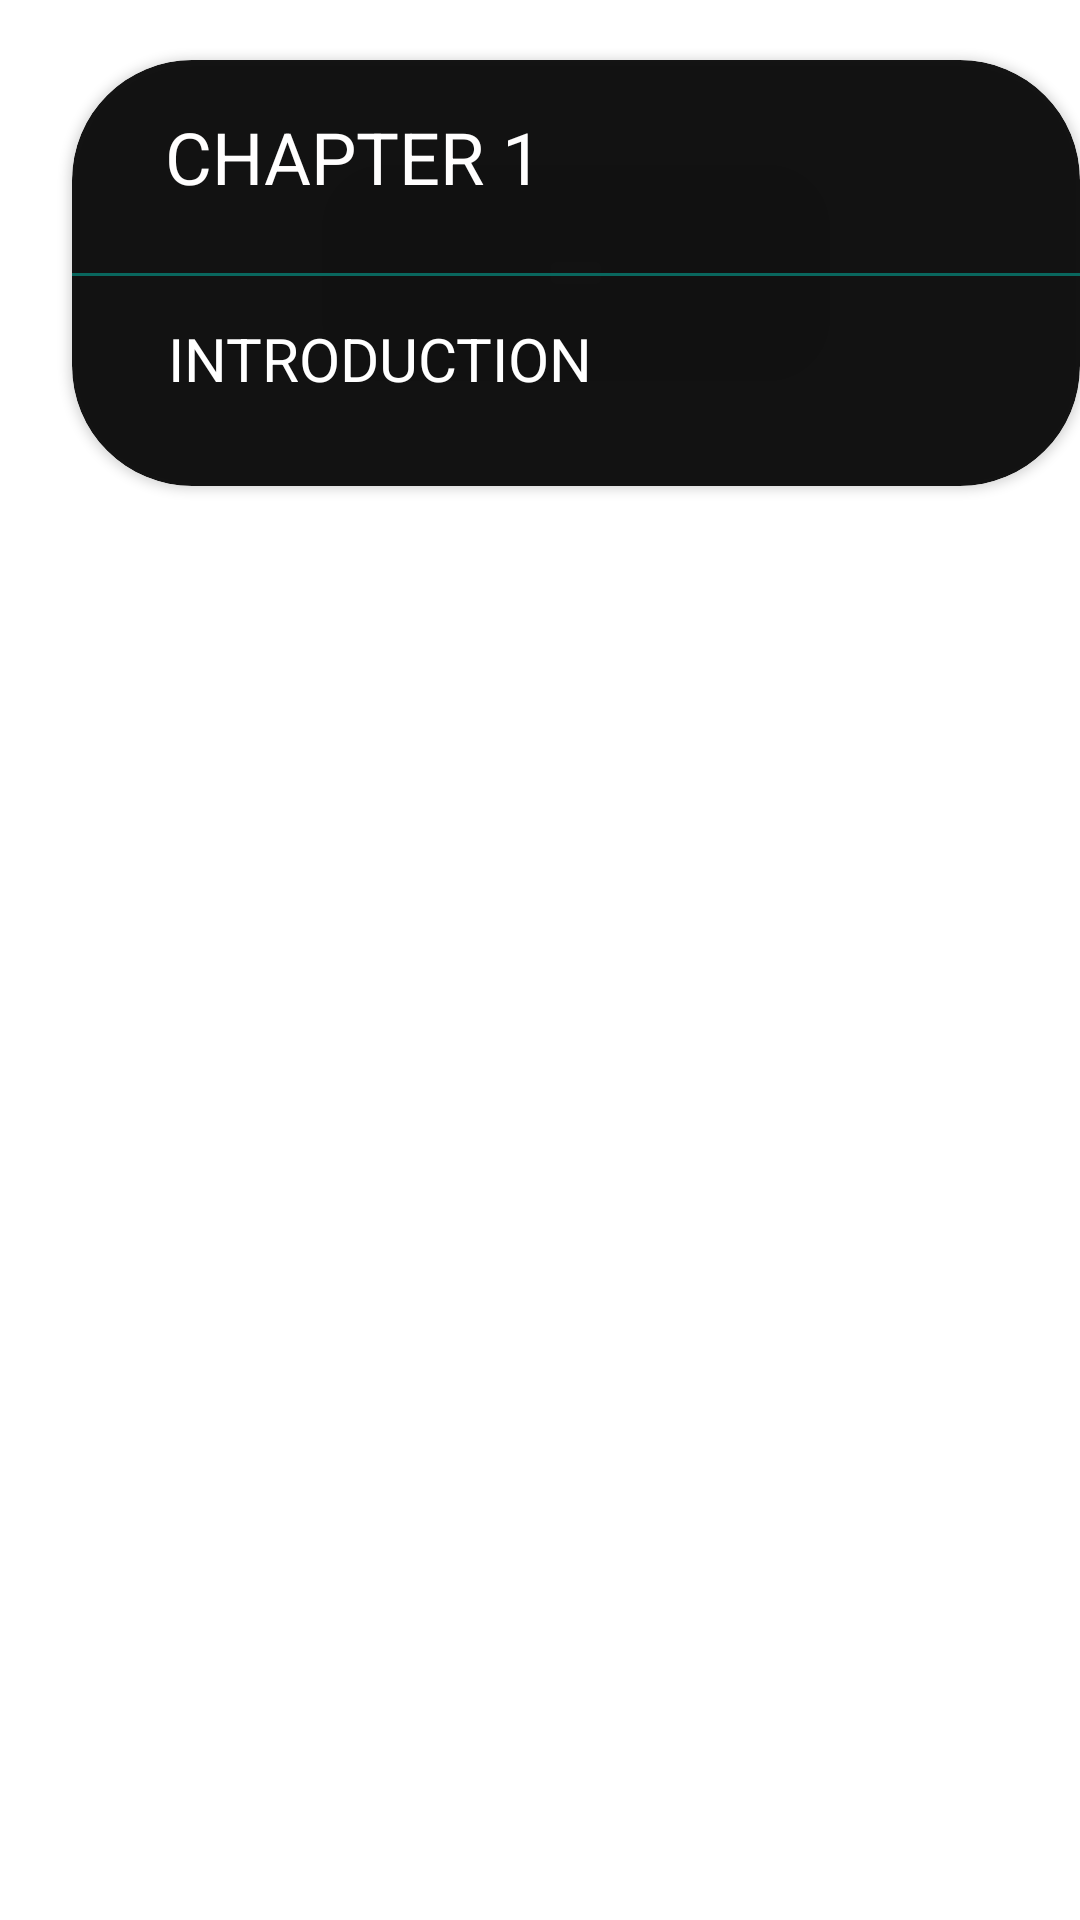

Android layout source for this screen:
<!-- AndroidManifest.xml: application theme Theme.CryptonDemo -->
<!-- res/layout/simple.xml -->
<?xml version="1.0" encoding="utf-8"?>
<RelativeLayout xmlns:android="http://schemas.android.com/apk/res/android"
    android:layout_width="match_parent"
    android:layout_height="180dp"
    xmlns:app="http://schemas.android.com/apk/res-auto">

    <androidx.cardview.widget.CardView
        android:layout_width="366dp"
        android:layout_height="142dp"
        android:layout_alignParentStart="true"

        android:layout_alignParentTop="true"
        android:layout_centerInParent="true"
        android:layout_marginStart="24dp"
        app:cardCornerRadius="40dp"
        android:layout_marginTop="20dp"
        app:cardBackgroundColor="#E9000000" >

        <RelativeLayout
            android:layout_width="match_parent"
            android:layout_height="match_parent">

            <TextView
                android:id="@+id/text1"
                android:layout_width="179dp"
                android:layout_height="43dp"
                android:layout_alignParentStart="true"
                android:layout_alignParentTop="true"
                android:layout_marginStart="31dp"
                android:layout_marginTop="16dp"
                android:text="CHAPTER 1"
                android:textColor="#FFFEFE"
                android:textSize="24sp">

            </TextView>

            <TextView
                android:id="@+id/text2"
                android:layout_width="292dp"
                android:layout_height="46dp"
                android:layout_alignParentStart="true"
                android:layout_alignParentTop="true"
                android:layout_marginStart="32dp"
                android:layout_marginTop="86dp"
                android:text="INTRODUCTION"
                android:textAlignment="viewStart"
                android:textColor="#FFFFFF"
                android:textSize="20sp">

            </TextView>

            <View
                android:layout_width="match_parent"
                android:layout_height="1dp"
                android:layout_alignParentEnd="true"
                android:layout_alignParentBottom="true"
                android:layout_marginEnd="0dp"
                android:layout_marginBottom="70dp"
                android:background="#08A192"
                android:backgroundTint="#F7096A61">

            </View>


        </RelativeLayout>


    </androidx.cardview.widget.CardView>
</RelativeLayout>
<!-- resources referenced by this layout -->
<resources>
  <style name="Theme.CryptonDemo" parent="Theme.MaterialComponents.DayNight.DarkActionBar">
          
          <item name="colorPrimary">@color/purple_500</item>
          <item name="colorPrimaryVariant">@color/purple_700</item>
          <item name="colorOnPrimary">@color/white</item>
          
          <item name="colorSecondary">@color/teal_200</item>
          <item name="colorSecondaryVariant">@color/teal_700</item>
          <item name="colorOnSecondary">@color/black</item>
          
          <item name="android:statusBarColor">?attr/colorPrimaryVariant</item>
          
      </style>
  <!-- not gathered from this repository: default colours our renderer supplied (Android Studio template values) -->
  <color name="purple_500">#FF6200EE</color>
  <color name="purple_700">#FF3700B3</color>
  <color name="teal_200">#FF03DAC5</color>
  <color name="teal_700">#FF018786</color>
  <color name="black">#FF000000</color>
  <color name="white">#FFFFFFFF</color>
</resources>
